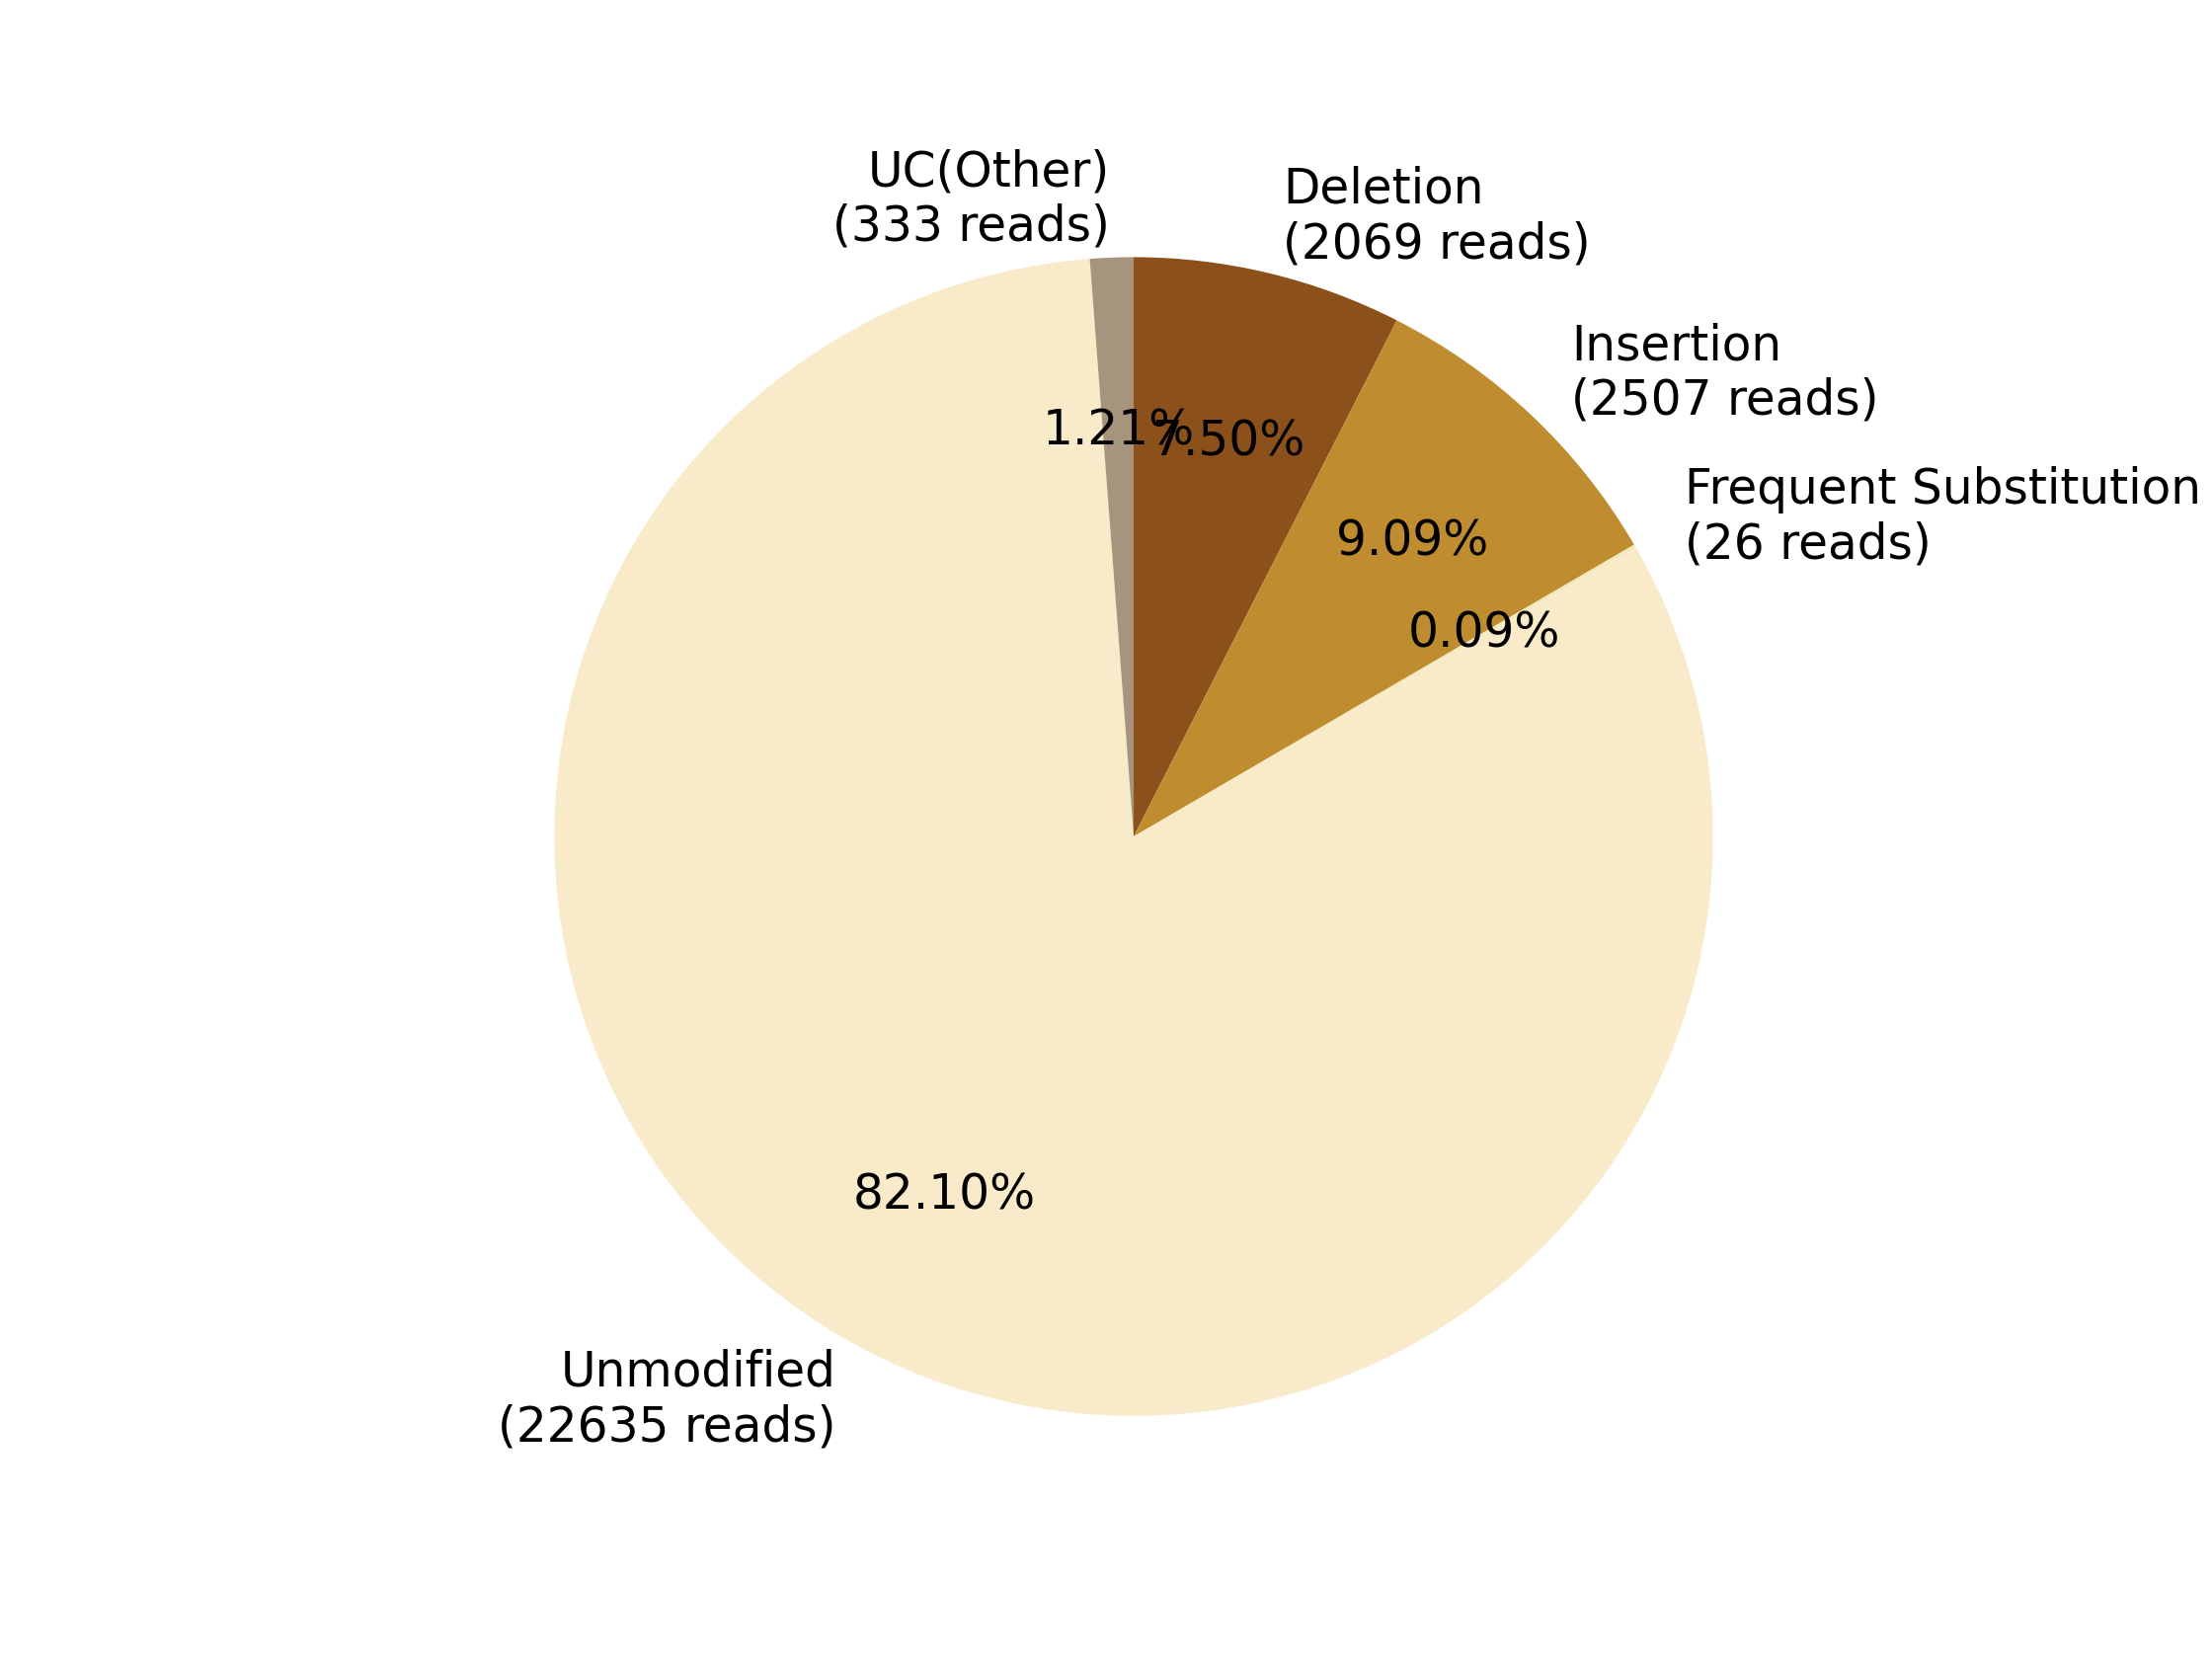

The data file committed next to this chart (first rows):
0, 1, 2, 3, 4, 5, 6, 7
, , Deletion?(2069 reads), Insertion?(2507 reads), Frequent Substitution?(26 reads), Unmodified?(22635 reads), , UC(Other)?(333 reads)
0, 0, 2069, 2507, 26, 22635, 0, 333
0.0, 0.0, 7.505, 9.093, 0.09431, 82.1, 0.0, 1.208
